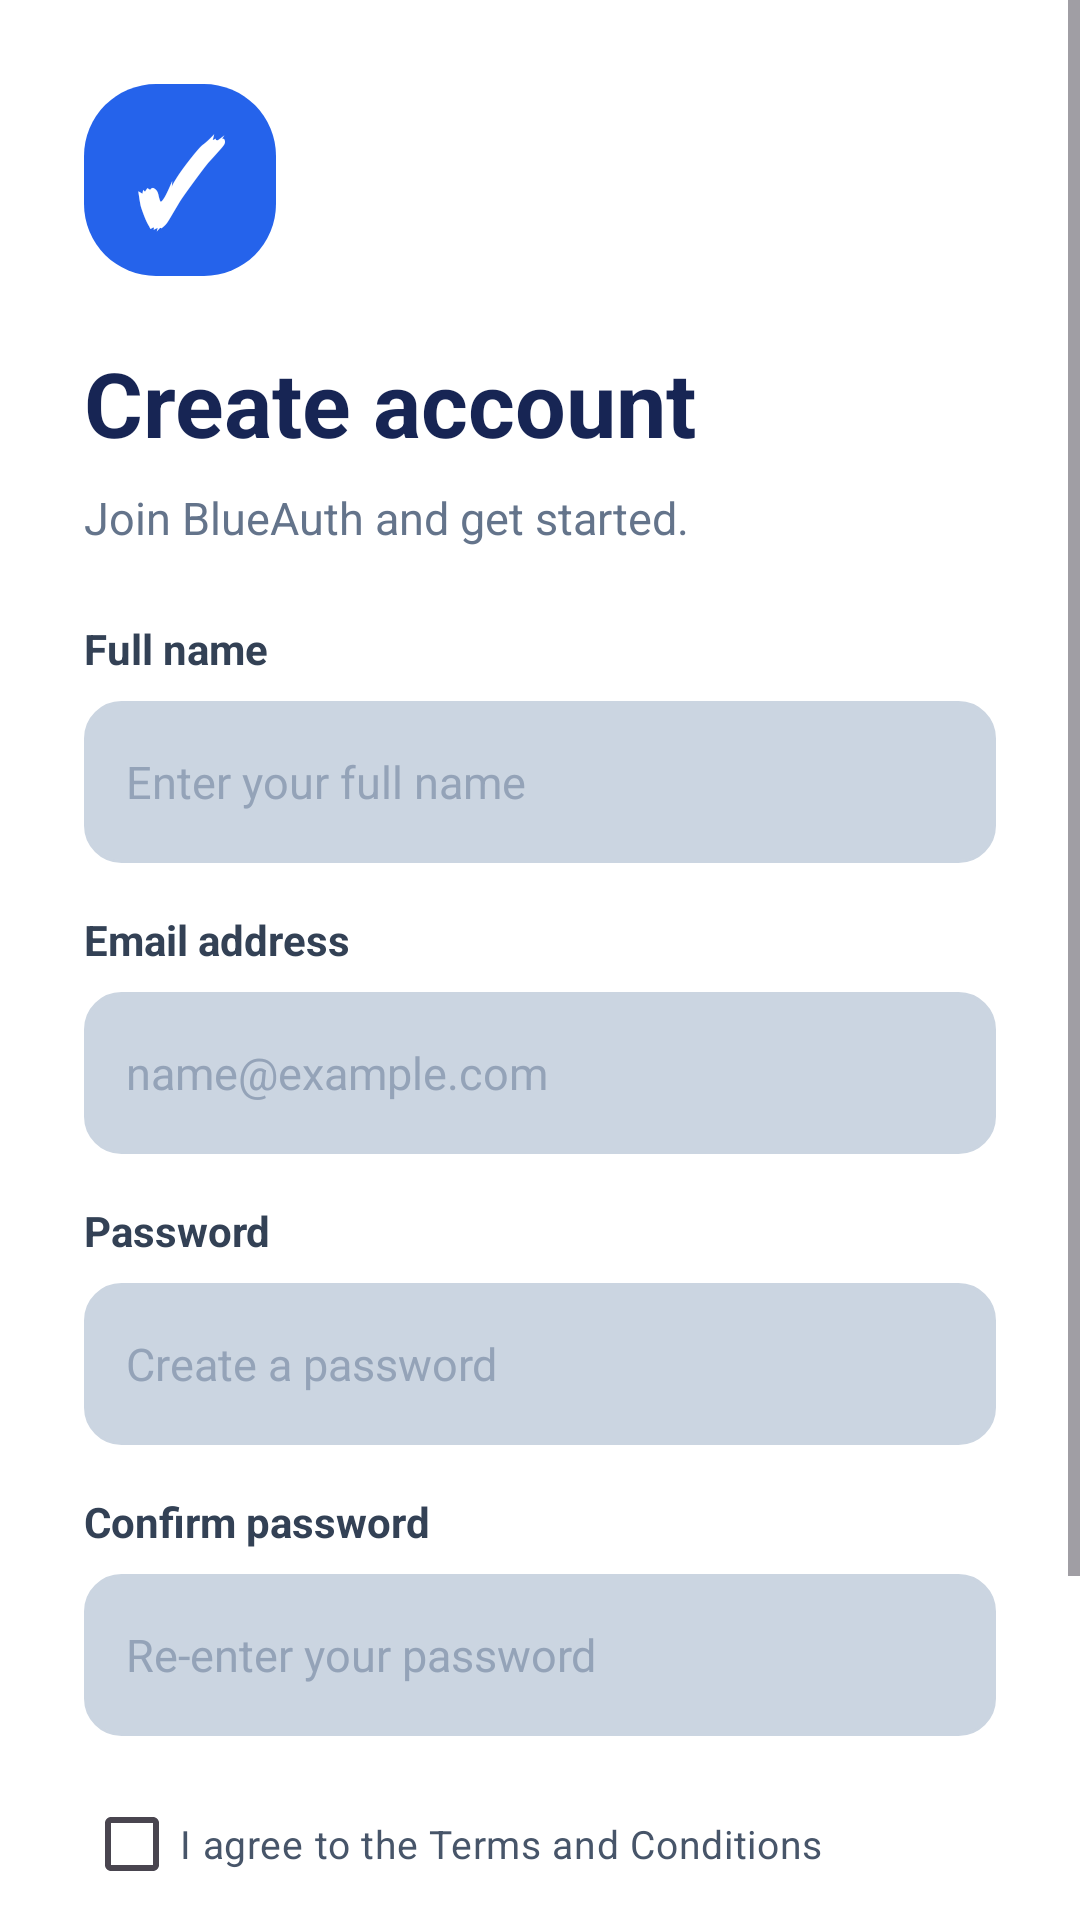

This screen was rendered from an Android layout file. Write that file and the resources it references.
<!-- AndroidManifest.xml: application theme Theme.BlueAuth -->
<!-- res/layout/activity_signup.xml -->
<ScrollView xmlns:android="http://schemas.android.com/apk/res/android"
    android:layout_width="match_parent"
    android:layout_height="match_parent"
    android:background="#FFFFFF"
    android:fillViewport="true">

    <LinearLayout
        android:layout_width="match_parent"
        android:layout_height="wrap_content"
        android:orientation="vertical"
        android:padding="28dp">

        <TextView
            android:layout_width="64dp"
            android:layout_height="64dp"
            android:background="@drawable/logo_background"
            android:gravity="center"
            android:text="✓"
            android:textColor="#FFFFFF"
            android:textSize="38sp"
            android:textStyle="bold" />

        <TextView
            android:layout_width="wrap_content"
            android:layout_height="wrap_content"
            android:layout_marginTop="22dp"
            android:text="Create account"
            android:textColor="#172554"
            android:textSize="30sp"
            android:textStyle="bold" />

        <TextView
            android:layout_width="wrap_content"
            android:layout_height="wrap_content"
            android:layout_marginTop="8dp"
            android:text="Join BlueAuth and get started."
            android:textColor="#64748B"
            android:textSize="15sp" />

        <TextView
            android:layout_width="wrap_content"
            android:layout_height="wrap_content"
            android:layout_marginTop="24dp"
            android:text="Full name"
            android:textColor="#334155"
            android:textSize="14sp"
            android:textStyle="bold" />

        <EditText
            android:id="@+id/nameInput"
            android:layout_width="match_parent"
            android:layout_height="54dp"
            android:layout_marginTop="8dp"
            android:background="@drawable/input_background"
            android:hint="Enter your full name"
            android:inputType="textPersonName"
            android:paddingHorizontal="14dp"
            android:singleLine="true"
            android:textSize="15sp"
            android:textColor="#172554"
            android:textColorHint="#94A3B8"
            android:backgroundTint="#CBD5E1"/>

        <TextView
            android:layout_width="wrap_content"
            android:layout_height="wrap_content"
            android:layout_marginTop="16dp"
            android:text="Email address"
            android:textColor="#334155"
            android:textSize="14sp"
            android:textStyle="bold" />

        <EditText
            android:id="@+id/signupEmailInput"
            android:layout_width="match_parent"
            android:layout_height="54dp"
            android:layout_marginTop="8dp"
            android:background="@drawable/input_background"
            android:hint="name@example.com"
            android:inputType="textEmailAddress"
            android:paddingHorizontal="14dp"
            android:singleLine="true"
            android:textSize="15sp"
            android:textColor="#172554"
            android:textColorHint="#94A3B8"
            android:backgroundTint="#CBD5E1"/>

        <TextView
            android:layout_width="wrap_content"
            android:layout_height="wrap_content"
            android:layout_marginTop="16dp"
            android:text="Password"
            android:textColor="#334155"
            android:textSize="14sp"
            android:textStyle="bold" />

        <EditText
            android:id="@+id/signupPasswordInput"
            android:layout_width="match_parent"
            android:layout_height="54dp"
            android:layout_marginTop="8dp"
            android:background="@drawable/input_background"
            android:hint="Create a password"
            android:inputType="textPassword"
            android:paddingHorizontal="14dp"
            android:singleLine="true"
            android:textSize="15sp"
            android:textColor="#172554"
            android:textColorHint="#94A3B8"
            android:backgroundTint="#CBD5E1"/>

        <TextView
            android:layout_width="wrap_content"
            android:layout_height="wrap_content"
            android:layout_marginTop="16dp"
            android:text="Confirm password"
            android:textColor="#334155"
            android:textSize="14sp"
            android:textStyle="bold" />

        <EditText
            android:id="@+id/confirmPasswordInput"
            android:layout_width="match_parent"
            android:layout_height="54dp"
            android:layout_marginTop="8dp"
            android:background="@drawable/input_background"
            android:hint="Re-enter your password"
            android:inputType="textPassword"
            android:paddingHorizontal="14dp"
            android:singleLine="true"
            android:textSize="15sp"
            android:textColor="#172554"
            android:textColorHint="#94A3B8"
            android:backgroundTint="#CBD5E1"/>

        <CheckBox
            android:id="@+id/termsCheckbox"
            android:layout_width="match_parent"
            android:layout_height="wrap_content"
            android:layout_marginTop="12dp"
            android:buttonTint="#2563EB"
            android:text="I agree to the Terms and Conditions"
            android:textColor="#475569"
            android:textSize="13sp" />

        <Button
            android:id="@+id/createAccountButton"
            android:layout_width="match_parent"
            android:layout_height="54dp"
            android:layout_marginTop="20dp"
            android:backgroundTint="#2563EB"
            android:text="Create Account"
            android:textAllCaps="false"
            android:textColor="#FFFFFF"
            android:textSize="16sp"
            android:textStyle="bold" />

        <LinearLayout
            android:layout_width="match_parent"
            android:layout_height="wrap_content"
            android:layout_marginTop="20dp"
            android:gravity="center"
            android:orientation="horizontal">

            <TextView
                android:layout_width="wrap_content"
                android:layout_height="wrap_content"
                android:text="Already have an account? "
                android:textColor="#64748B"
                android:textSize="14sp" />

            <TextView
                android:id="@+id/backToLogin"
                android:layout_width="wrap_content"
                android:layout_height="wrap_content"
                android:clickable="true"
                android:focusable="true"
                android:text="Sign in"
                android:textColor="#2563EB"
                android:textSize="14sp"
                android:textStyle="bold" />

        </LinearLayout>

    </LinearLayout>
</ScrollView>
<!-- resources referenced by this layout -->
<resources>
  <!-- drawable input_background (drawable) -->
  <shape xmlns:android="http://schemas.android.com/apk/res/android"
      android:shape="rectangle">
  
      <solid android:color="#FFFFFF" />
  
      <stroke
          android:width="1dp"
          android:color="#CBD5E1" />
  
      <corners android:radius="12dp" />
  
  </shape>
  <!-- drawable logo_background (drawable) -->
  <shape xmlns:android="http://schemas.android.com/apk/res/android"
      android:shape="rectangle">
  
      <corners android:radius="24dp" />
  
      <solid android:color="#2563EB" />
  
      <size
          android:width="100dp"
          android:height="100dp" />
  
  </shape>
  <style name="Theme.BlueAuth" parent="Base.Theme.BlueAuth" />
  <style name="Base.Theme.BlueAuth" parent="Theme.Material3.DayNight.NoActionBar">
          
          
      </style>
</resources>
